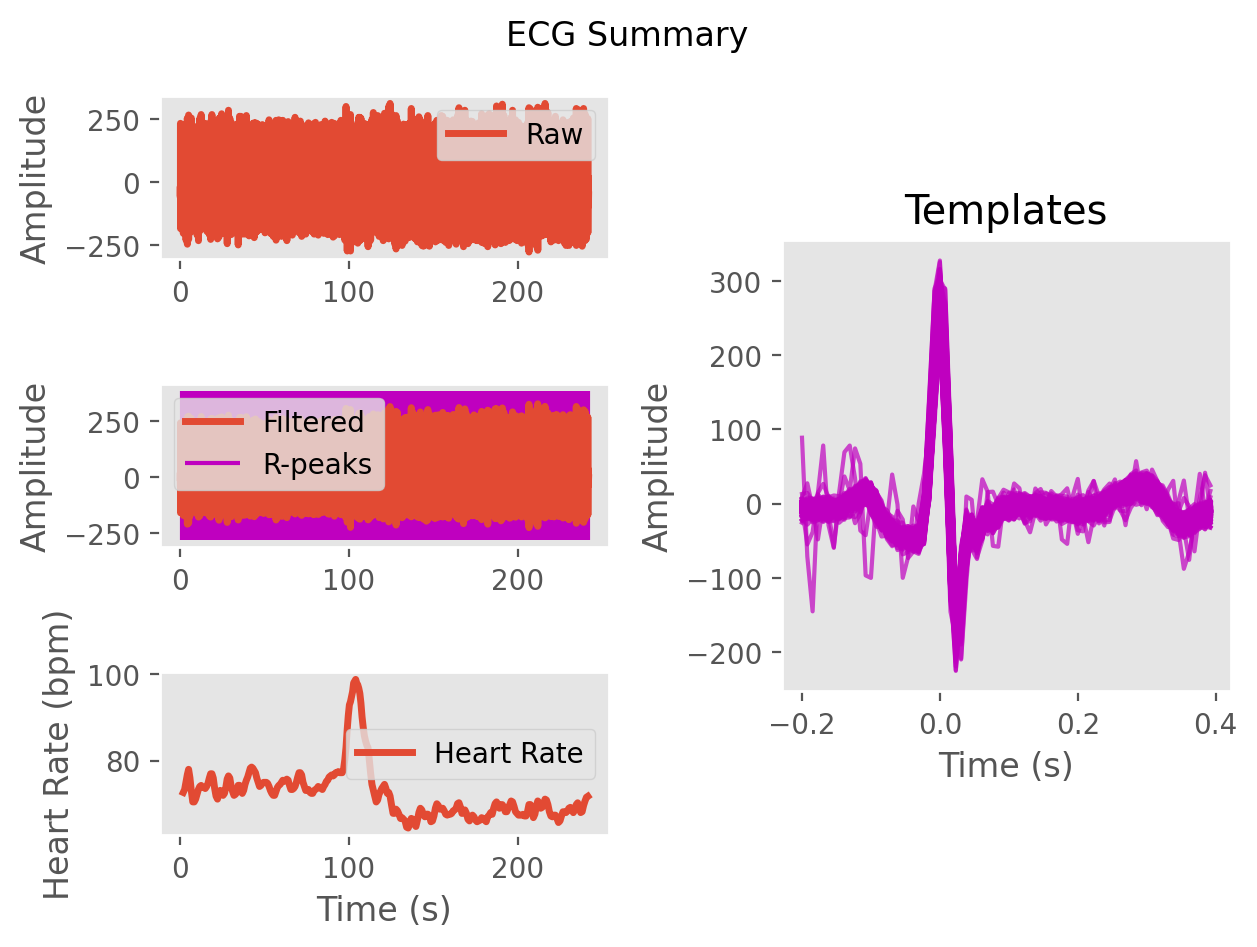

The table this chart was drawn from, first rows:
ECG, -2.1457858568082466, 5.307811412944021, 8.413522950363205, 10.764431409333241, 17.905102928364588, 19.51541911000399, 5.688044307710134, -10.32738281143897, -19.1582121300857, -27.988700428006926, -36.53819452259267, -42.411615102910616, -46.561428193363355, -44.31316664139399, -42.81840496911179, -42.96525096984996, -0.15516514541981508, 116.49939433638758, 240.49699561948407, 242.47407216346647, 72.9004201468477, -125.26029872871813, -159.24777719685312
Time (s), 0.0, 0.007692, 0.01538, 0.02308, 0.03077, 0.03846, 0.04615, 0.05385, 0.06154, 0.06923, 0.07692, 0.08462, 0.09231, 0.1, 0.1077, 0.1154, 0.1231, 0.1308, 0.1385, 0.1462, 0.1538, 0.1615, 0.1692
Rpeaks, 126, 234, 340, 445, 546, 645, 745, 854, 966, 1077, 1186, 1295, 1401, 1505, 1611, 1716, 1822, 1928, 2034, 2138, 2241, 2342, 2442
IBI Series, 810, 833, 847, 846, 834, 829, 797, 771, 792, 856, 875, 873, 863, 857, 836, 817, 830, 829, 833, 832, 829, 821, 814
Heart Rate, 75, 75, 75, 75, 75, 75, 75, 75, 75, 74, 74, 74, 74, 74, 74, 74, 74, 74, 74, 74, 75, 75, 75
